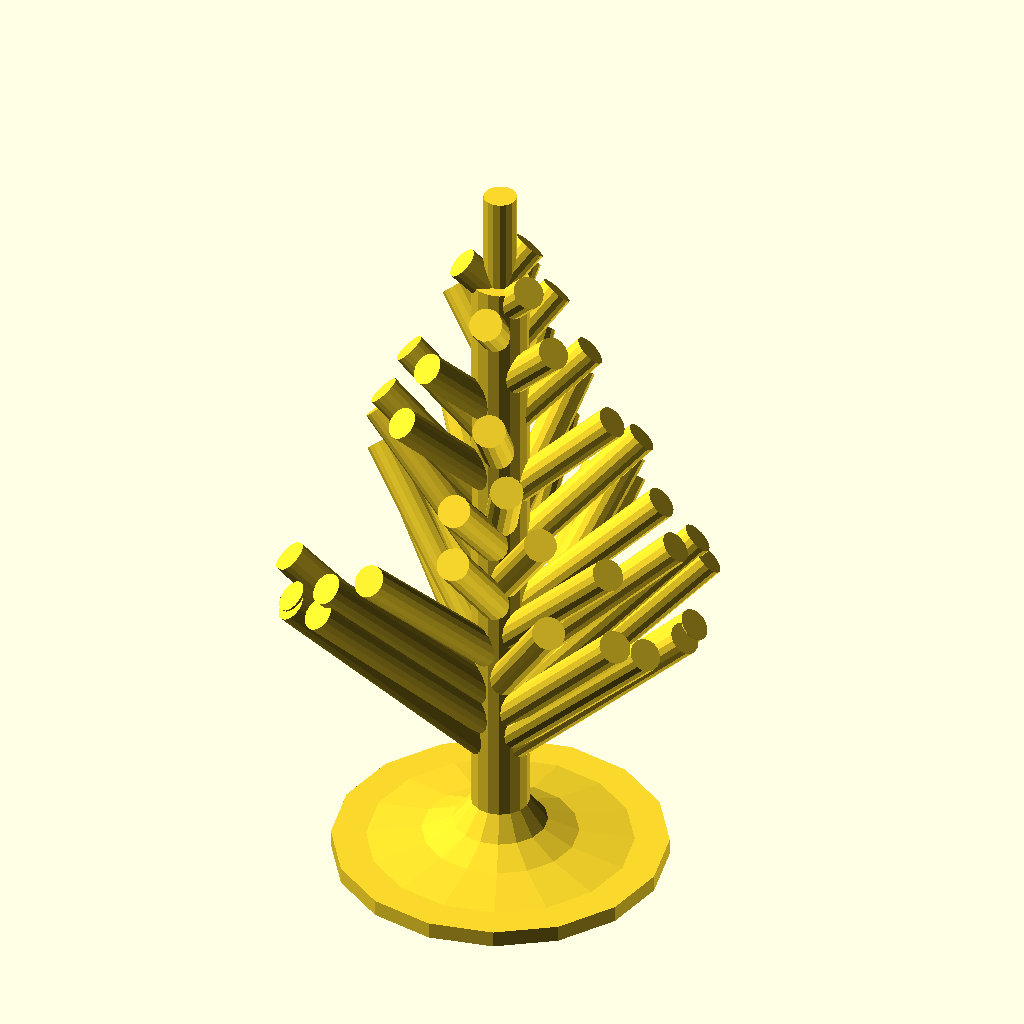
Cell 1 — every parameter at its default value.
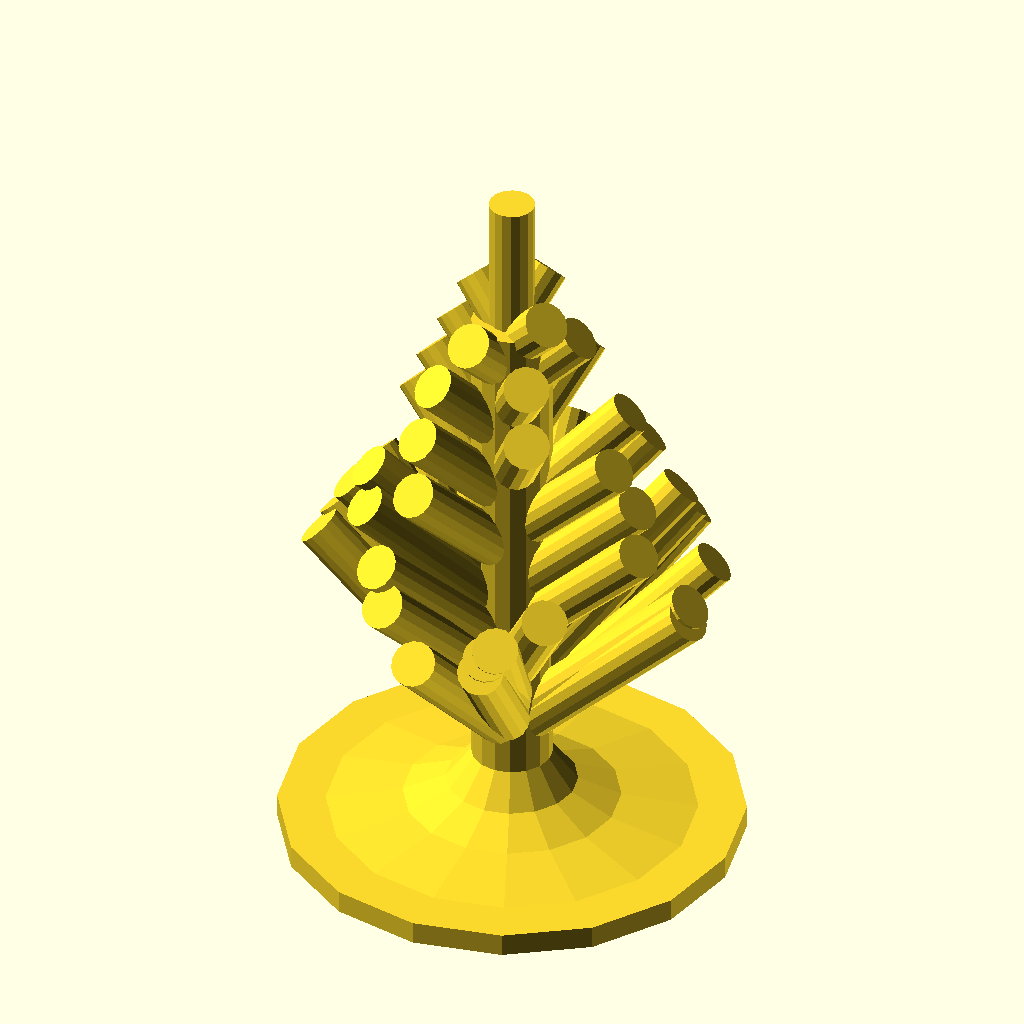
Cell 2 — trunkHeight set to 50, the other parameters unchanged.
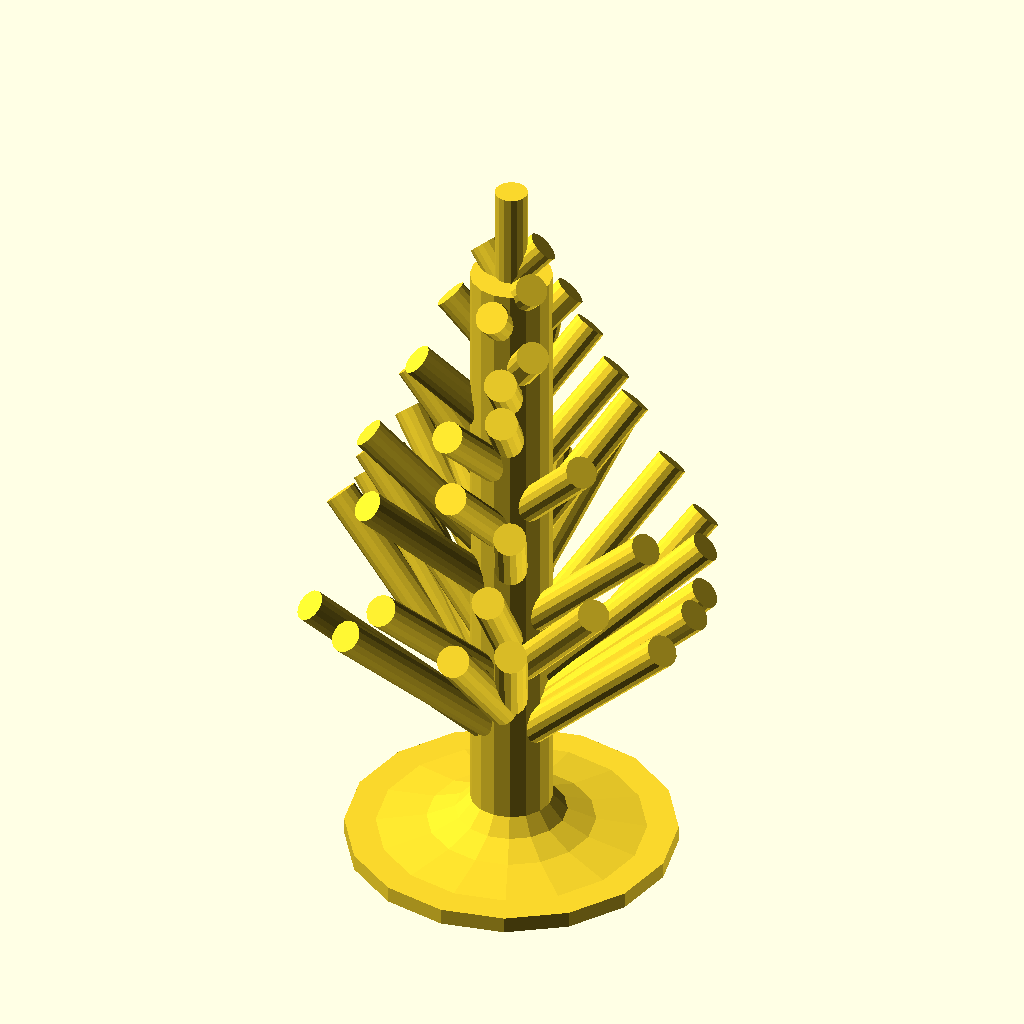
Cell 3: the same model with trunkRadius = 5.
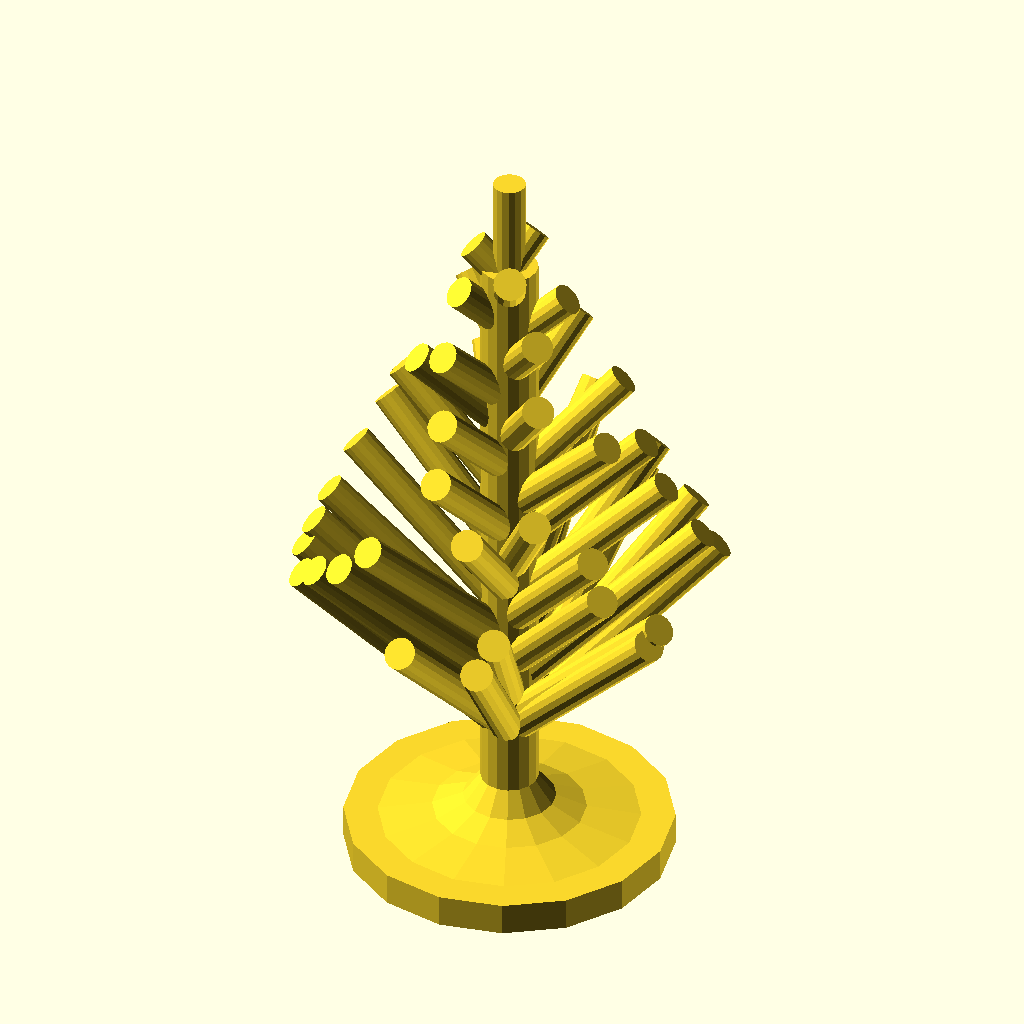
Cell 4: baseHeight = 4 (everything else at default).
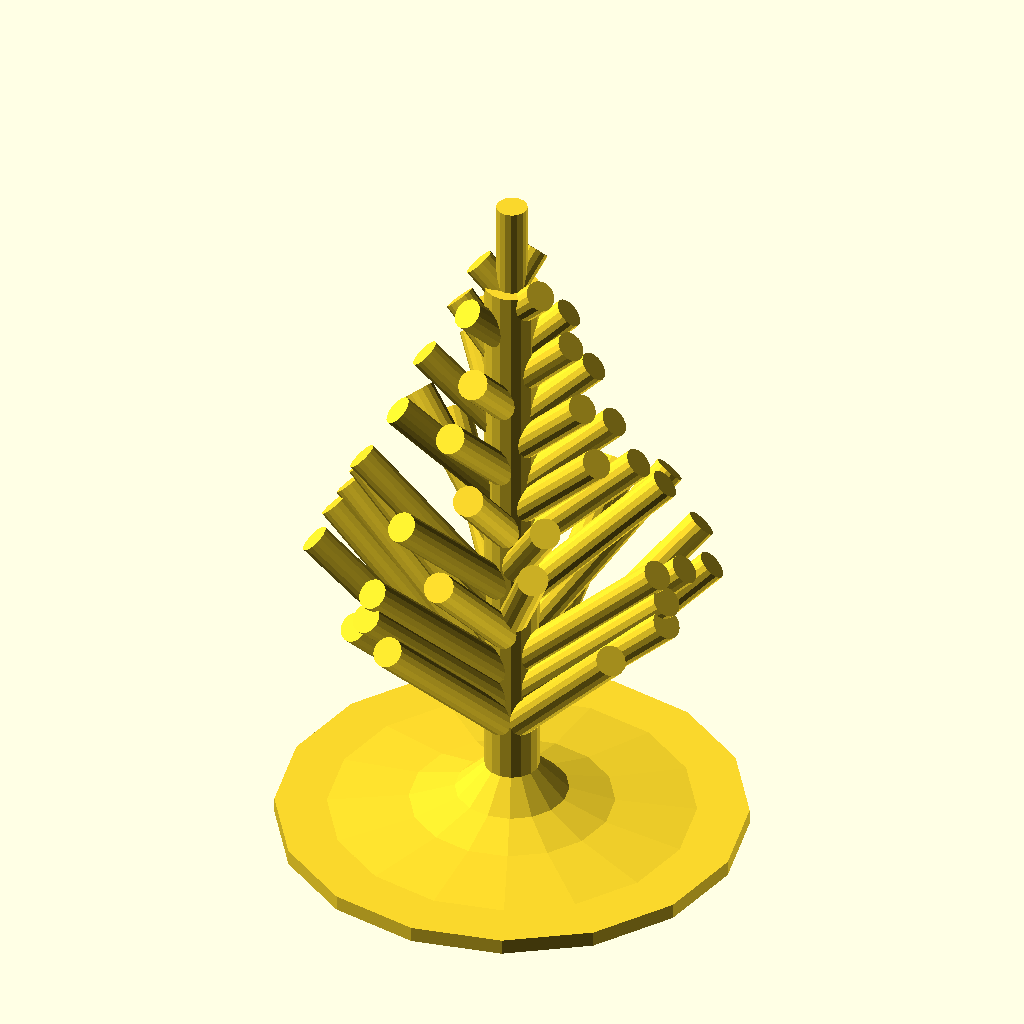
Cell 5: baseRadius = 30 (everything else at default).
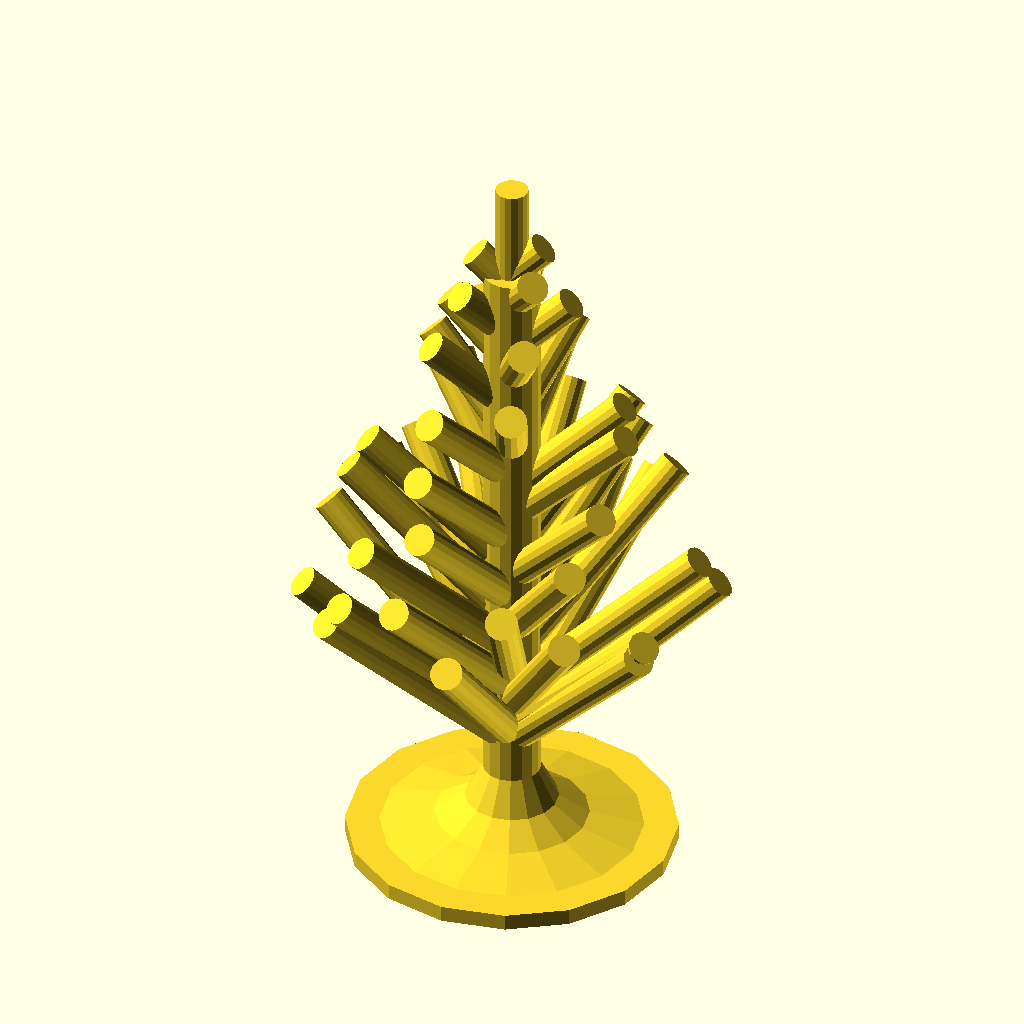
Cell 6: skirtHeight = 15 (everything else at default).
The same orthographic view direction (rotation 55°, 0°, 25°; colour scheme Cornfield) for every cell, with the view re-fitted per cell, so scale and position can differ between cells.
OpenSCAD source file inputs/thingiverse/files/thing-577874/tree3.scad:
// Christmas tree
// Created by SimonSnowman, December 2014
// http://www.thingiverse.com/SimonSnowman
// License: Creative Commons Attribution-ShareAlike CC BY-SA 

/*[Trunk]*/

// Height of the trunk
trunkHeight=80; // [50:100]

// Radius of the trunk
trunkRadius=3.5; // [3:5]

/*[Base]*/

// Height of the circular foot
baseHeight=2; // [1:4]

// Radius of the circular foot
baseRadius=20; // [10:30]

// Height of the slopey bit around the bottom of the trunk
skirtHeight=10; // [5:15]

/*[Branches]*/

// Total number of branches
branchCount=50; // [30:100]

// Generally make smaller than trunk
branchRadius=2; // [1,1.5,2,2.5,3,3.5,4]

// Angle between trunk and branches
branchAngle=45; // [30:45]

// Percentage of the trunk (from the top) covered by branches
trunkCoveragePercent=85; // [75:95]

// Length of the spike on the top of the tree
spikeLength=12; // [10:20]

// Angle of tree edge from trunk
topAngle=25; // [20:30]

/*[Hidden]*/
branchMinZ=trunkHeight-((min(100,trunkCoveragePercent)/100)*trunkHeight); // (relative to bottom of trunk)
branchMaxZ=trunkHeight;
$fn=16;

//base
module base()
{
	cylinder(h=baseHeight, r=baseRadius);
}

//trunk - sits on the base
module trunk()
{
	translate([0,0,baseHeight])
		cylinder(h=trunkHeight, r=trunkRadius);
}

// spike - sits on top the trunk
module spike()
{
	translate([0,0,baseHeight+trunkHeight])
		cylinder(h=spikeLength, r=branchRadius);
}

// skirt - slopey bit around the bottom of the trunk
module skirt()
{
	translate([0,0,baseHeight])
		cylinder(h=skirtHeight,r1=baseRadius-(0.75*(baseRadius-trunkRadius)),r2=0);
	translate([0,0,baseHeight])
		cylinder(h=skirtHeight*0.5,r1=baseRadius-(0.5*(baseRadius-trunkRadius)),r2=0);
	translate([0,0,baseHeight])
		cylinder(h=skirtHeight*0.25,r1=baseRadius-(0.25*(baseRadius-trunkRadius)),r2=0);
}

// Tree is divided into 5 72 degree sectors
// numbered 0,3,1,4,2 from the origin.
// Branch index is modded by 5 to give a value 0..4
// The rotation is then a random angle within that sector.
// The effect is that each set of 5 branches is distributed
// fairly around the tree and reduces the change of two
// branches being very close together.
function rotationAngle(branchIndex) =
	// mid-point of the sector
	(36+(144*(branchIndex % 5)))%360
	// +/- 36 degrees
	+rands(-36,36,1)[0];
	
// Evenly spaces branches in the range branchMinZ..branchMaxZ
function branchHeightLinear(branchIndex) =
	baseHeight + branchMinZ + ((branchIndex/(branchCount-1)) * (branchMaxZ - branchMinZ));

// Use sin wave to make branches progressively further apart as we get higher up the tree
function branchHeightSin(branchIndex) =
	baseHeight + branchMinZ + ( (1-sin((branchIndex / (branchCount-1))*90)) * (branchMaxZ - branchMinZ));

function branchLength(branchIndex) =
	20;

module branch_stack()
{
	for (i=[0:branchCount-1])
	{
		assign(bHeight=branchHeightSin(i),zSpin=rotationAngle(i),bLength=branchLength(i))
		{
			echo(i, bHeight, zSpin, bLength);

			translate([0,0,bHeight])
				rotate(a=[0,branchAngle,zSpin])
					cylinder(h=((baseHeight+trunkHeight+spikeLength)-bHeight)*sin(topAngle)/sin(180-topAngle-branchAngle), r=branchRadius);
		}
	}
}

base();
trunk();
spike();
branch_stack();
skirt();
Parameter table extracted from the source (name, type, default, range or options):
trunkHeight: number, default 80, range 50 to 100
trunkRadius: number, default 3.5, range 3 to 5
baseHeight: number, default 2, range 1 to 4
baseRadius: number, default 20, range 10 to 30
skirtHeight: number, default 10, range 5 to 15
branchCount: number, default 50, range 30 to 100
branchRadius: number, default 2, options 1, 1.5, 2, 2.5, 3, 3.5, 4
branchAngle: number, default 45, range 30 to 45
trunkCoveragePercent: number, default 85, range 75 to 95
spikeLength: number, default 12, range 10 to 20
topAngle: number, default 25, range 20 to 30
